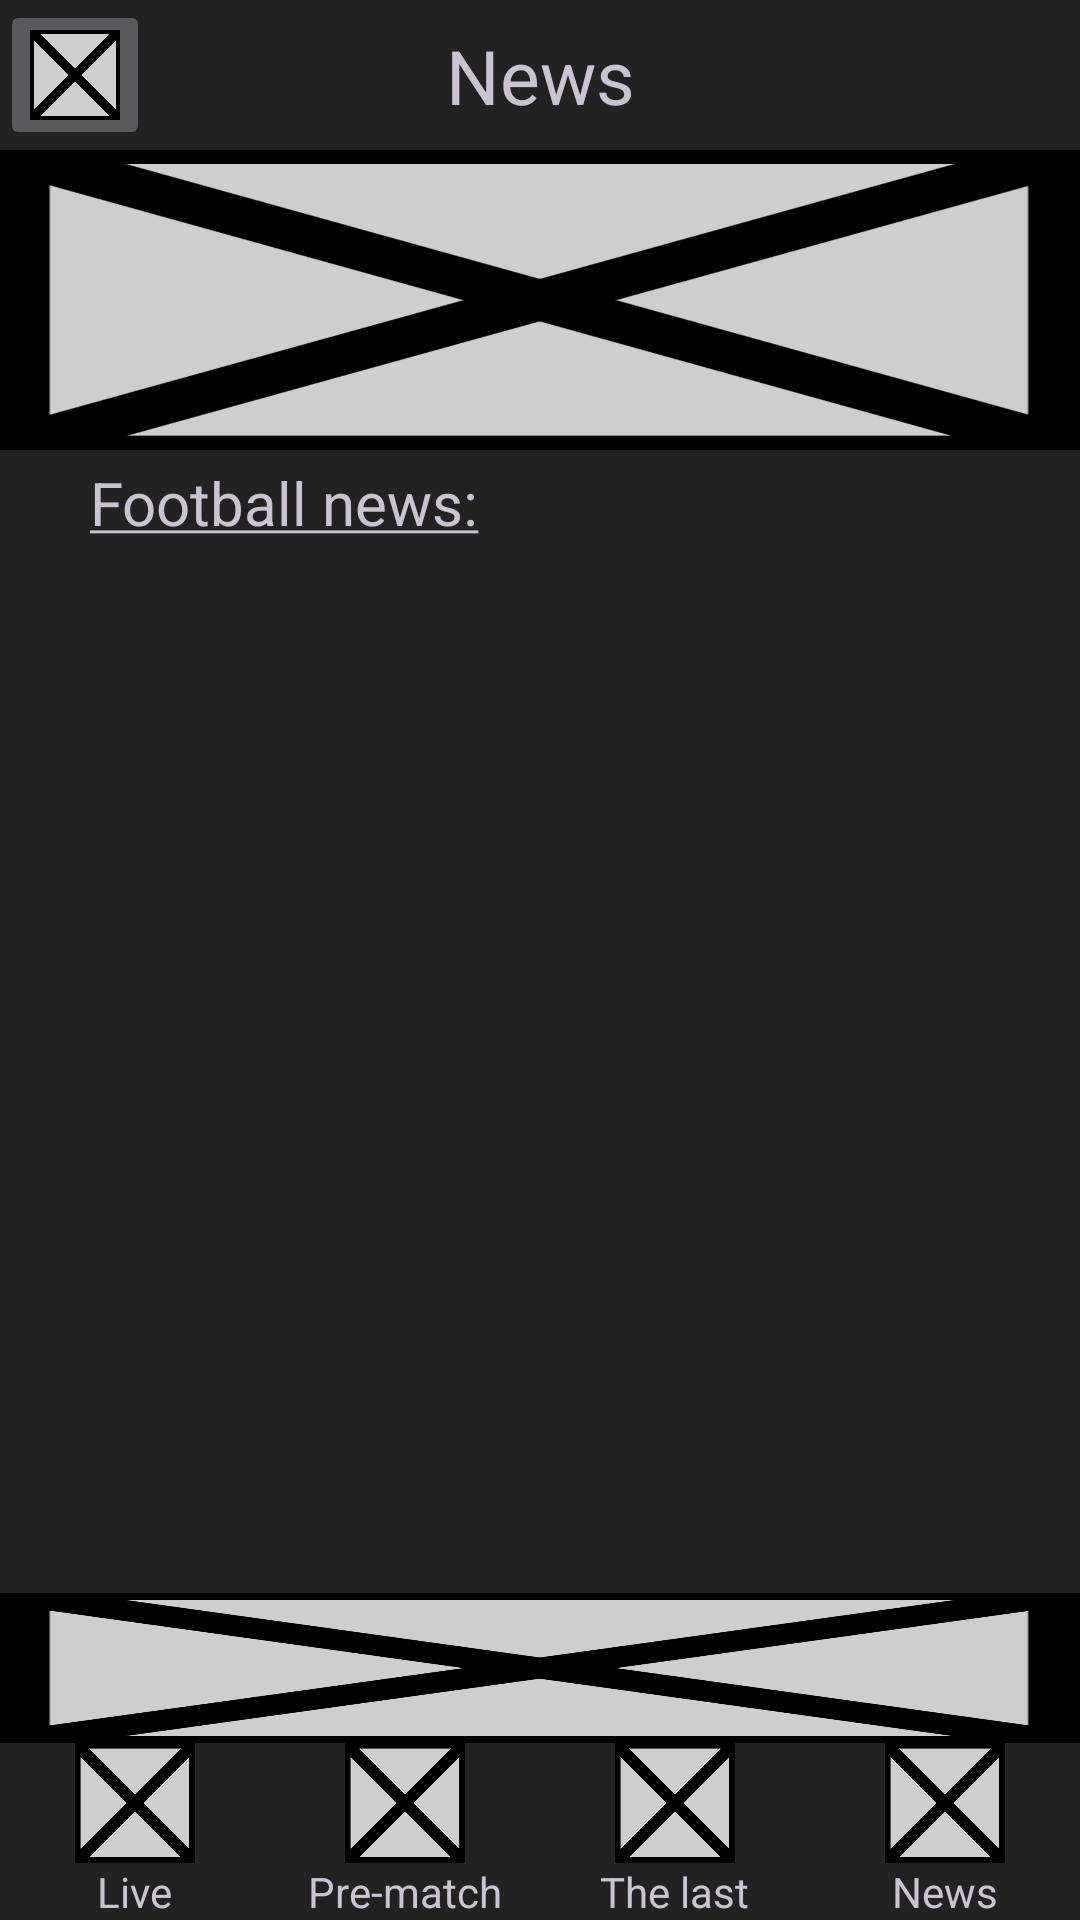

Reconstruct the res/layout file that produces this screen, plus the resources it refers to.
<!-- AndroidManifest.xml: application theme Theme.Marketing_API_v1_7 -->
<!-- res/layout/news_fragment.xml -->
<?xml version="1.0" encoding="utf-8"?>
<androidx.constraintlayout.widget.ConstraintLayout xmlns:android="http://schemas.android.com/apk/res/android"
    xmlns:app="http://schemas.android.com/apk/res-auto"
    xmlns:tools="http://schemas.android.com/tools"
    android:background="@color/app_background"
    android:layout_width="match_parent"
    android:layout_height="match_parent">

    <androidx.constraintlayout.widget.ConstraintLayout
        android:id="@+id/constraintLayout"
        android:layout_width="match_parent"
        android:layout_height="wrap_content"
        app:layout_constraintStart_toStartOf="parent"
        app:layout_constraintTop_toTopOf="parent">

        <ImageButton
            android:id="@+id/imageButton2"
            android:layout_width="50dp"
            android:layout_height="50dp"
            android:contentDescription="@string/settings"
            android:scaleType="centerCrop"
            app:layout_constraintStart_toStartOf="parent"
            app:layout_constraintTop_toTopOf="parent"
            app:srcCompat="@drawable/mvp_image" />

        <TextView
            android:id="@+id/titleOfPage"
            android:layout_width="wrap_content"
            android:layout_height="wrap_content"
            android:text="@string/news"
            android:textSize="25sp"
            app:layout_constraintBottom_toBottomOf="parent"
            app:layout_constraintEnd_toEndOf="parent"
            app:layout_constraintStart_toStartOf="parent"
            app:layout_constraintTop_toTopOf="parent" />
    </androidx.constraintlayout.widget.ConstraintLayout>

    <ImageView
        android:id="@+id/bottomBannerImage"
        android:layout_width="match_parent"
        android:layout_height="50dp"
        android:scaleType="fitXY"
        app:layout_constraintBottom_toTopOf="@+id/navigationButtonsContainer"
        app:layout_constraintEnd_toEndOf="parent"
        app:layout_constraintStart_toStartOf="parent"
        app:srcCompat="@drawable/mvp_image" />

    <ImageView
        android:id="@+id/bottomBannerImage2"
        android:layout_width="match_parent"
        android:layout_height="100dp"
        android:scaleType="fitXY"
        app:layout_constraintEnd_toEndOf="parent"
        app:layout_constraintHorizontal_bias="1.0"
        app:layout_constraintStart_toStartOf="parent"
        app:layout_constraintTop_toBottomOf="@+id/constraintLayout"
        app:srcCompat="@drawable/mvp_image" />


    <TextView
        android:id="@+id/footballNewsText"
        android:layout_width="wrap_content"
        android:layout_height="35dp"
        android:layout_marginStart="30dp"
        android:textSize="20sp"
        android:gravity="center"
        android:text="@string/football_news"
        app:layout_constraintStart_toStartOf="parent"
        app:layout_constraintTop_toBottomOf="@+id/bottomBannerImage2" />

    <androidx.recyclerview.widget.RecyclerView
        android:id="@+id/newsList"
        android:layout_width="match_parent"
        android:layout_height="0dp"
        app:layout_constraintBottom_toTopOf="@+id/bottomBannerImage"
        app:layout_constraintEnd_toEndOf="parent"
        app:layout_constraintStart_toStartOf="parent"
        app:layout_constraintTop_toBottomOf="@+id/footballNewsText" />

    <LinearLayout
        android:id="@+id/navigationButtonsContainer"
        android:layout_width="match_parent"
        android:layout_height="wrap_content"
        android:orientation="horizontal"
        app:layout_constraintBottom_toBottomOf="parent"
        app:layout_constraintEnd_toEndOf="parent"
        app:layout_constraintStart_toStartOf="parent">

        <LinearLayout
            android:id="@+id/goToLiveContainer"
            android:layout_weight="1"
            android:layout_width="0dp"
            android:layout_height="wrap_content"
            android:foreground="?android:selectableItemBackground"
            android:orientation="vertical"
            android:gravity="center"
            app:layout_constraintBottom_toBottomOf="parent"
            app:layout_constraintEnd_toEndOf="parent"
            app:layout_constraintStart_toStartOf="parent">

            <ImageView
                android:id="@+id/goToLiveImage"
                android:layout_width="40dp"
                android:layout_height="40dp"
                android:foreground="@color/inactive_page_button"
                android:src="@drawable/mvp_image">
            </ImageView>
            <TextView
                android:id="@+id/goToLiveText"
                android:layout_width="wrap_content"
                android:layout_height="wrap_content"
                android:foreground="@color/inactive_page_button"
                android:text="@string/live"/>

        </LinearLayout>
        <LinearLayout
            android:id="@+id/goToPreMatchContainer"
            android:layout_weight="1"
            android:layout_width="0dp"
            android:layout_height="wrap_content"
            android:foreground="?android:selectableItemBackground"
            android:orientation="vertical"
            android:gravity="center"
            app:layout_constraintBottom_toBottomOf="parent"
            app:layout_constraintEnd_toEndOf="parent"
            app:layout_constraintStart_toStartOf="parent">
            <ImageView
                android:id="@+id/goToPreMatchImage"
                android:layout_width="40dp"
                android:layout_height="40dp"
                android:foreground="@color/inactive_page_button"
                android:src="@drawable/mvp_image">
            </ImageView>
            <TextView
                android:id="@+id/goToPreMatchText"
                android:layout_width="wrap_content"
                android:layout_height="wrap_content"
                android:foreground="@color/inactive_page_button"
                android:text="@string/pre_match"/>
        </LinearLayout>
        <LinearLayout
            android:id="@+id/goToTheLastContainer"
            android:layout_weight="1"
            android:layout_width="0dp"
            android:layout_height="wrap_content"
            android:foreground="?android:selectableItemBackground"
            android:orientation="vertical"
            android:gravity="center"
            app:layout_constraintBottom_toBottomOf="parent"
            app:layout_constraintEnd_toEndOf="parent"
            app:layout_constraintStart_toStartOf="parent">
            <ImageView
                android:id="@+id/goToTheLastImage"
                android:layout_width="40dp"
                android:layout_height="40dp"
                android:foreground="@color/inactive_page_button"
                android:src="@drawable/mvp_image">
            </ImageView>
            <TextView
                android:id="@+id/goToTheLastText"
                android:layout_width="wrap_content"
                android:layout_height="wrap_content"
                android:foreground="@color/inactive_page_button"
                android:text="@string/the_last"/>
        </LinearLayout>
        <LinearLayout
            android:id="@+id/goToNewsContainer"
            android:layout_weight="1"
            android:layout_width="0dp"
            android:layout_height="wrap_content"
            android:foreground="?android:selectableItemBackground"
            android:orientation="vertical"
            android:gravity="center"
            app:layout_constraintBottom_toBottomOf="parent"
            app:layout_constraintEnd_toEndOf="parent"
            app:layout_constraintStart_toStartOf="parent">
            <ImageView
                android:id="@+id/goToNewsImage"
                android:layout_width="40dp"
                android:layout_height="40dp"
                android:src="@drawable/mvp_image">
            </ImageView>
            <TextView
                android:id="@+id/goToNewsText"
                android:layout_width="wrap_content"
                android:layout_height="wrap_content"
                android:text="@string/news"/>
        </LinearLayout>
    </LinearLayout>

    <ProgressBar
        android:id="@+id/loadingData"
        style="?android:attr/progressBarStyle"
        android:layout_width="wrap_content"
        android:layout_height="wrap_content"
        android:visibility="invisible"
        app:layout_constraintBottom_toTopOf="@+id/bottomBannerImage"
        app:layout_constraintEnd_toEndOf="parent"
        app:layout_constraintStart_toStartOf="parent"
        app:layout_constraintTop_toBottomOf="@+id/bottomBannerImage2"
        tools:visibility="visible" />


</androidx.constraintlayout.widget.ConstraintLayout>
<!-- resources referenced by this layout -->
<resources>
  <color name="app_background">#222222</color>
  <color name="inactive_page_button">#55000000</color>
  <!-- drawable mvp_image: png bitmap (drawable-nodpi, 5996 bytes) -->
  <string name="football_news"><u>Football news:</u></string>
  <string name="live">Live</string>
  <string name="news">News</string>
  <string name="pre_match">Pre-match</string>
  <string name="settings">Settings</string>
  <string name="the_last">The last</string>
  <style name="Theme.Marketing_API_v1_7" parent="Base.Theme.Marketing_API_v1_7" />
  <style name="Base.Theme.Marketing_API_v1_7" parent="Theme.Material3.Dark.NoActionBar">
          
          
          <item name="colorPrimary">@color/app_background</item>
      </style>
</resources>
